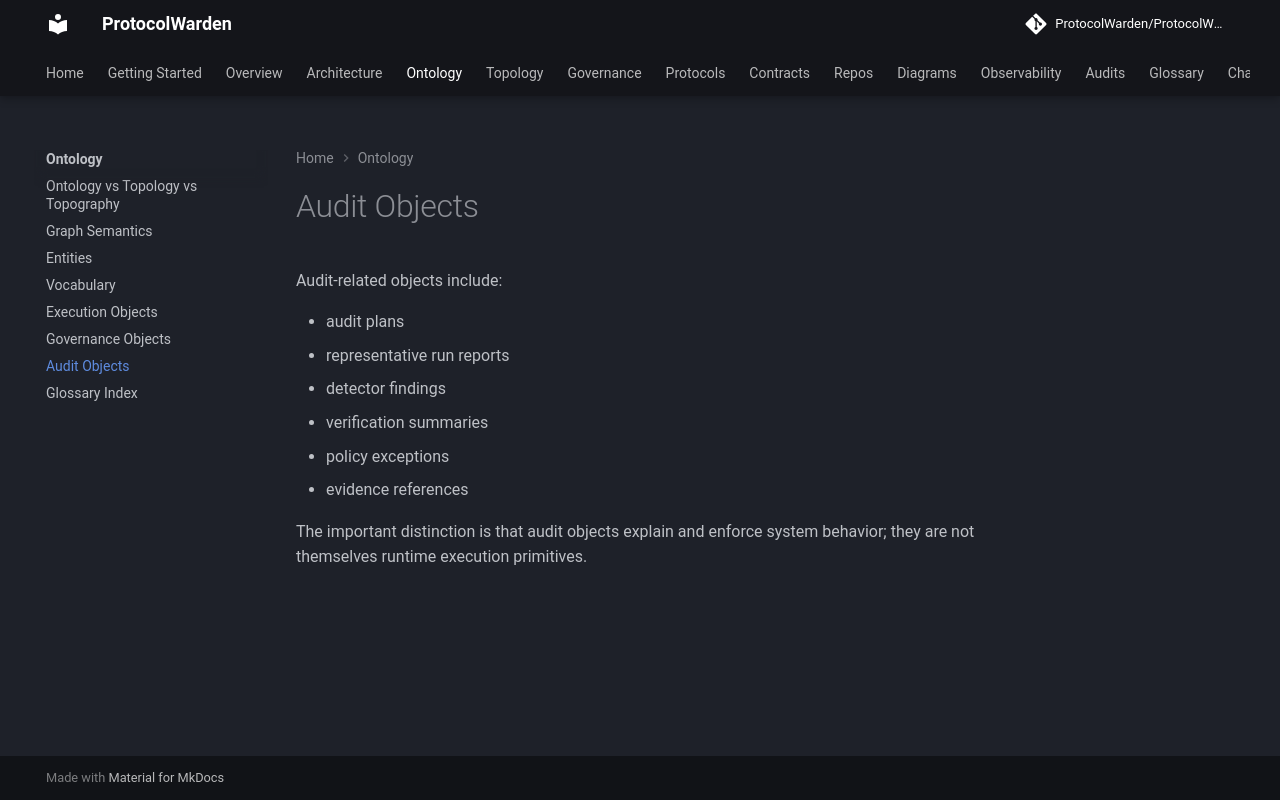

repository: ProtocolWarden/ProtocolWarden.github.io · page: ontology/audit-objects/index.html · generator: mkdocs

# Audit Objects

Audit-related objects include:

- audit plans
- representative run reports
- detector findings
- verification summaries
- policy exceptions
- evidence references

The important distinction is that audit objects explain and enforce system
behavior; they are not themselves runtime execution primitives.
